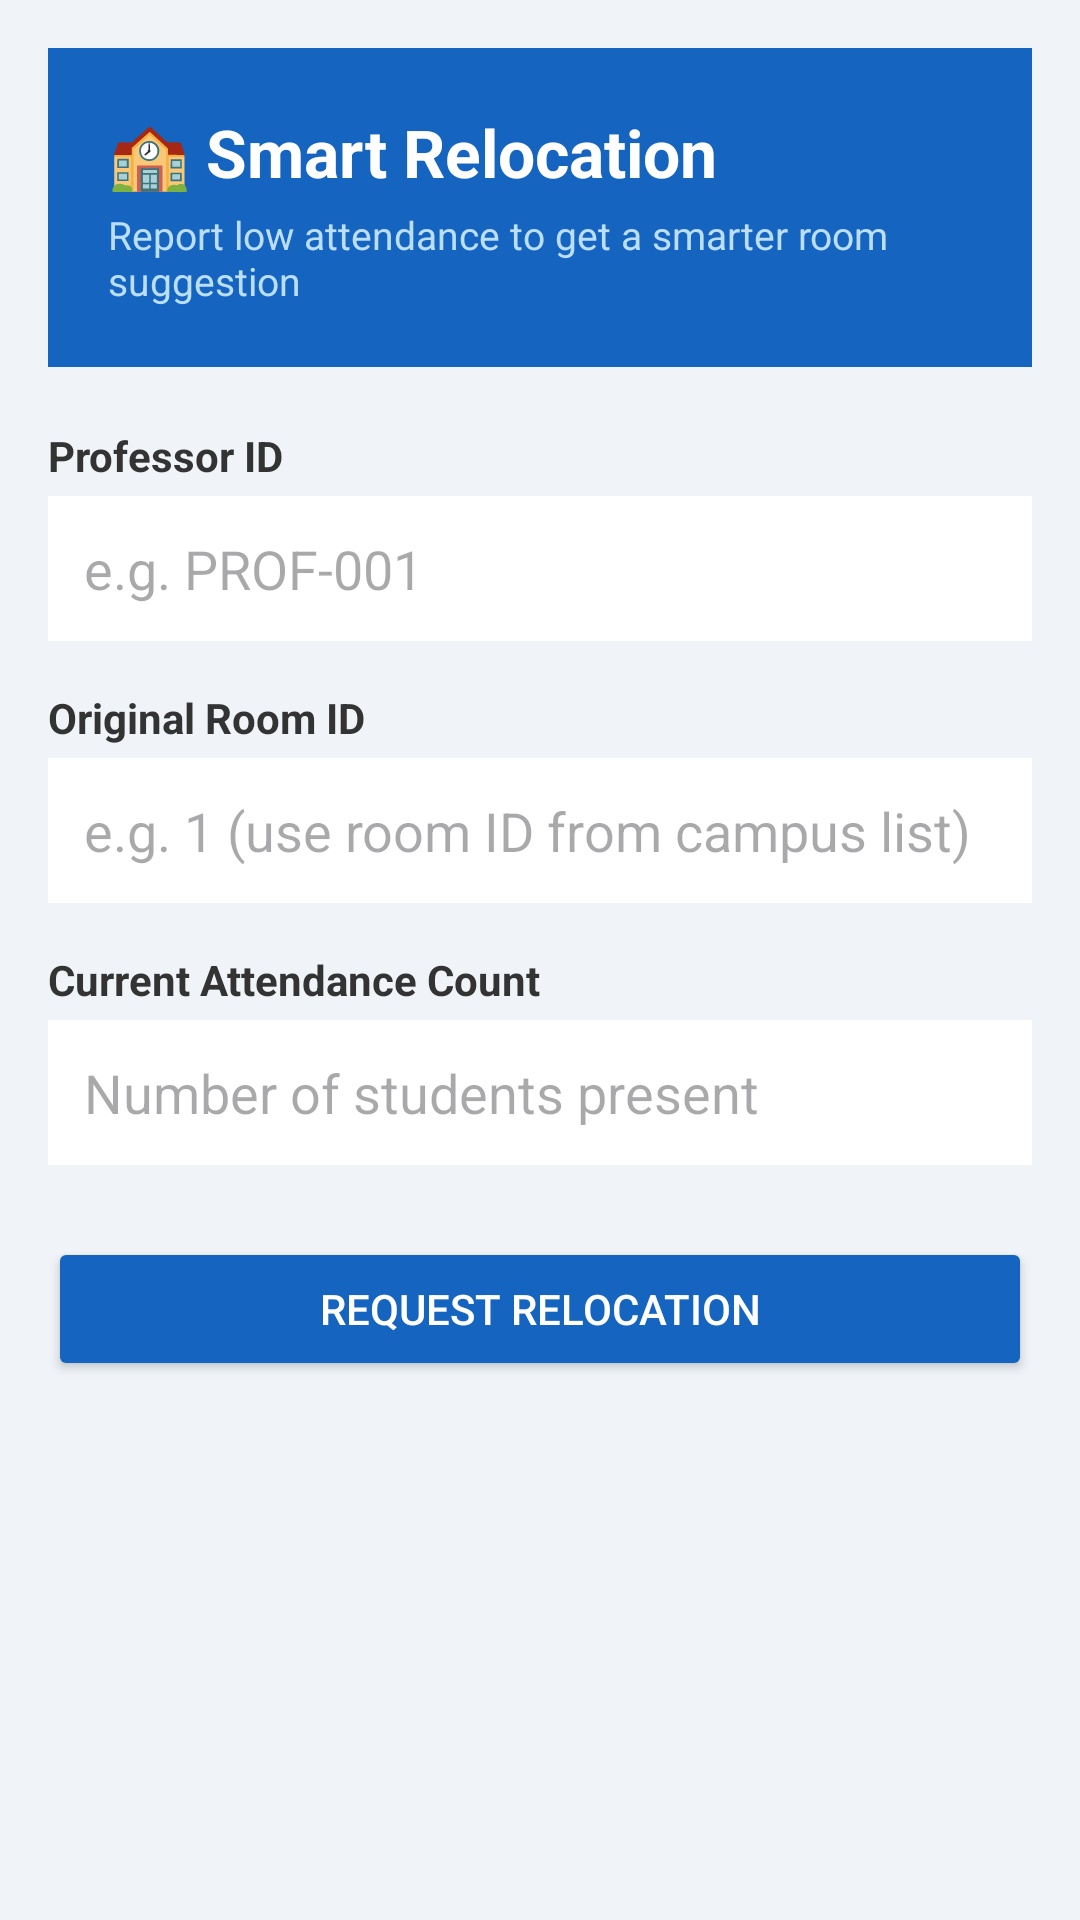

Reconstruct the res/layout file that produces this screen, plus the resources it refers to.
<!-- AndroidManifest.xml: application theme Theme.Smart_Campus -->
<!-- res/layout/activity_relocation.xml -->
<?xml version="1.0" encoding="utf-8"?>
<ScrollView xmlns:android="http://schemas.android.com/apk/res/android"
    android:layout_width="match_parent"
    android:layout_height="match_parent"
    android:background="#F0F4F8">

    <LinearLayout
        android:layout_width="match_parent"
        android:layout_height="wrap_content"
        android:orientation="vertical"
        android:padding="16dp">

        <LinearLayout
            android:layout_width="match_parent"
            android:layout_height="wrap_content"
            android:orientation="vertical"
            android:background="#1565C0"
            android:padding="20dp"
            android:layout_marginBottom="20dp">

            <TextView
                android:layout_width="wrap_content"
                android:layout_height="wrap_content"
                android:text="🏫 Smart Relocation"
                android:textColor="#FFFFFF"
                android:textSize="22sp"
                android:textStyle="bold" />

            <TextView
                android:layout_width="wrap_content"
                android:layout_height="wrap_content"
                android:text="Report low attendance to get a smarter room suggestion"
                android:textColor="#BBDEFB"
                android:textSize="13sp"
                android:layout_marginTop="4dp" />
        </LinearLayout>

        <TextView
            android:layout_width="wrap_content"
            android:layout_height="wrap_content"
            android:text="Professor ID"
            android:textSize="14sp"
            android:textStyle="bold"
            android:textColor="#333333"
            android:layout_marginBottom="4dp" />

        <EditText
            android:id="@+id/edit_professor_id"
            android:layout_width="match_parent"
            android:layout_height="wrap_content"
            android:hint="e.g. PROF-001"
            android:inputType="text"
            android:background="#FFFFFF"
            android:padding="12dp"
            android:layout_marginBottom="16dp" />

        <TextView
            android:layout_width="wrap_content"
            android:layout_height="wrap_content"
            android:text="Original Room ID"
            android:textSize="14sp"
            android:textStyle="bold"
            android:textColor="#333333"
            android:layout_marginBottom="4dp" />

        <EditText
            android:id="@+id/edit_room_id"
            android:layout_width="match_parent"
            android:layout_height="wrap_content"
            android:hint="e.g. 1 (use room ID from campus list)"
            android:inputType="number"
            android:background="#FFFFFF"
            android:padding="12dp"
            android:layout_marginBottom="16dp" />

        <TextView
            android:layout_width="wrap_content"
            android:layout_height="wrap_content"
            android:text="Current Attendance Count"
            android:textSize="14sp"
            android:textStyle="bold"
            android:textColor="#333333"
            android:layout_marginBottom="4dp" />

        <EditText
            android:id="@+id/edit_attendance"
            android:layout_width="match_parent"
            android:layout_height="wrap_content"
            android:hint="Number of students present"
            android:inputType="number"
            android:background="#FFFFFF"
            android:padding="12dp"
            android:layout_marginBottom="24dp" />

        <Button
            android:id="@+id/btn_request_relocation"
            android:layout_width="match_parent"
            android:layout_height="wrap_content"
            android:text="Request Relocation"
            android:backgroundTint="#1565C0"
            android:textColor="#FFFFFF"
            android:layout_marginBottom="16dp" />

        <ProgressBar
            android:id="@+id/progress_bar"
            android:layout_width="wrap_content"
            android:layout_height="wrap_content"
            android:visibility="gone"
            android:layout_gravity="center_horizontal"
            android:layout_marginBottom="16dp" />

        
        <LinearLayout
            android:id="@+id/result_card"
            android:layout_width="match_parent"
            android:layout_height="wrap_content"
            android:orientation="vertical"
            android:background="#E8F5E9"
            android:padding="16dp"
            android:visibility="gone">

            <TextView
                android:layout_width="wrap_content"
                android:layout_height="wrap_content"
                android:text="✅ Relocation Result"
                android:textSize="16sp"
                android:textStyle="bold"
                android:textColor="#2E7D32"
                android:layout_marginBottom="8dp" />

            <TextView
                android:id="@+id/text_result_message"
                android:layout_width="wrap_content"
                android:layout_height="wrap_content"
                android:textSize="14sp"
                android:textColor="#333333" />

            <TextView
                android:id="@+id/text_hvac_status"
                android:layout_width="wrap_content"
                android:layout_height="wrap_content"
                android:textSize="13sp"
                android:textColor="#BF360C"
                android:layout_marginTop="6dp" />
        </LinearLayout>

    </LinearLayout>
</ScrollView>
<!-- resources referenced by this layout -->
<resources>
  <style name="Theme.Smart_Campus" parent="Base.Theme.Smart_Campus" />
  <style name="Base.Theme.Smart_Campus" parent="Theme.Material3.Light.NoActionBar">
          
          <item name="colorPrimary">@color/brand_primary</item>
          <item name="colorPrimaryVariant">@color/brand_primary_variant</item>
          <item name="colorSecondary">@color/brand_secondary</item>
          <item name="colorSecondaryVariant">@color/brand_secondary_variant</item>
          
          
          <item name="android:windowBackground">@color/bg_light</item>
          <item name="colorSurface">@color/surface_light</item>
          <item name="colorOnSurface">@color/text_primary</item>
          <item name="colorOnBackground">@color/text_primary</item>
  
          
          <item name="colorError">@color/state_error</item>
          <item name="colorOnPrimary">@color/white</item>
          <item name="colorOnSecondary">@color/white</item>
          
          
          <item name="materialCardViewStyle">@style/Widget.SmartCampus.CardView</item>
      </style>
  <color name="brand_primary">#1A4B8F</color>
  <color name="brand_primary_variant">#10356C</color>
  <color name="brand_secondary">#0F8B8D</color>
  <color name="brand_secondary_variant">#09595A</color>
  <color name="bg_light">#F8FAFC</color>
  <color name="surface_light">#FFFFFF</color>
  <color name="text_primary">#1E293B</color>
  <color name="state_error">#D32F2F</color>
  <color name="white">#FFFFFFFF</color>
  <style name="Widget.SmartCampus.CardView" parent="Widget.Material3.CardView.Elevated">
          <item name="cardElevation">2dp</item>
          <item name="cardCornerRadius">16dp</item>
          <item name="cardBackgroundColor">@color/surface_light</item>
          <item name="strokeWidth">0dp</item>
          <item name="rippleColor">?attr/colorPrimary</item>
      </style>
</resources>
